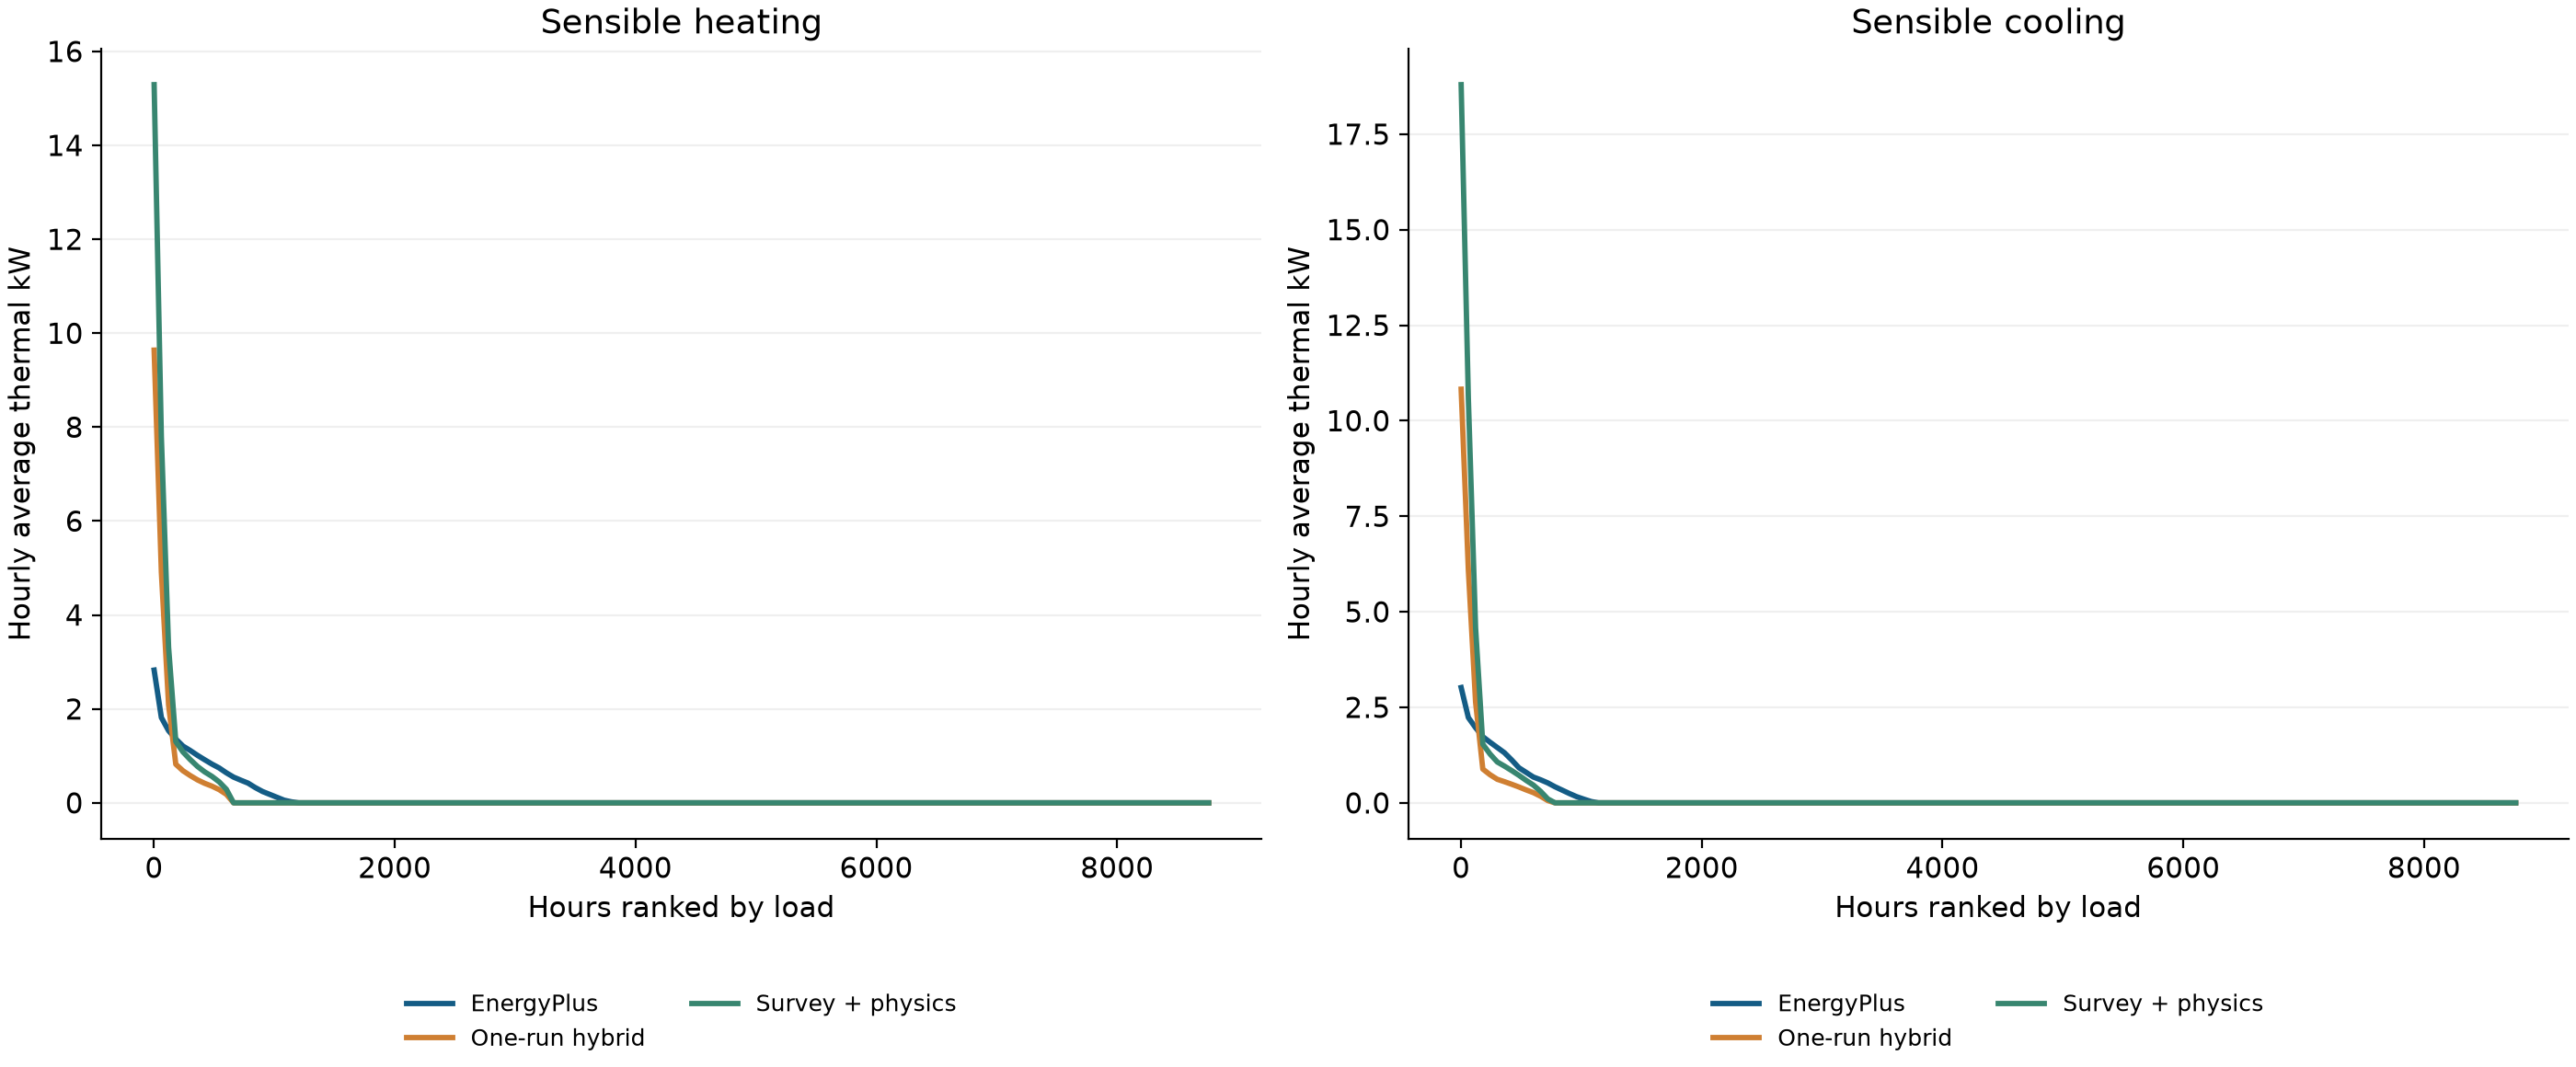

Values plotted in this chart, from the file beside it:
panel, series, x, category, value, reference_line
Sensible heating, EnergyPlus, 1.0, , 2.826, False
Sensible heating, EnergyPlus, 61.0, , 1.816, False
Sensible heating, EnergyPlus, 121.0, , 1.536, False
Sensible heating, EnergyPlus, 181.0, , 1.359, False
Sensible heating, EnergyPlus, 241.0, , 1.208, False
Sensible heating, EnergyPlus, 301.0, , 1.114, False
Sensible heating, EnergyPlus, 361.0, , 1.011, False
Sensible heating, EnergyPlus, 421.0, , 0.9168, False
Sensible heating, EnergyPlus, 481.0, , 0.8251, False
Sensible heating, EnergyPlus, 541.0, , 0.743, False
Sensible heating, EnergyPlus, 601.0, , 0.639, False
Sensible heating, EnergyPlus, 661.0, , 0.5474, False
Sensible heating, EnergyPlus, 721.0, , 0.4823, False
Sensible heating, EnergyPlus, 781.0, , 0.4199, False
Sensible heating, EnergyPlus, 841.0, , 0.3246, False
Sensible heating, EnergyPlus, 901.0, , 0.2419, False
Sensible heating, EnergyPlus, 961.0, , 0.1792, False
Sensible heating, EnergyPlus, 1021, , 0.1186, False
Sensible heating, EnergyPlus, 1081, , 0.05601, False
Sensible heating, EnergyPlus, 1141, , 0.02223, False
Sensible heating, EnergyPlus, 1201, , 0.0, False
Sensible heating, EnergyPlus, 1261, , 0.0, False
Sensible heating, EnergyPlus, 1321, , 0.0, False
Sensible heating, EnergyPlus, 1381, , 0.0, False
Sensible heating, EnergyPlus, 1441, , 0.0, False
Sensible heating, EnergyPlus, 1501, , 0.0, False
Sensible heating, EnergyPlus, 1561, , 0.0, False
Sensible heating, EnergyPlus, 1621, , 0.0, False
Sensible heating, EnergyPlus, 1681, , 0.0, False
Sensible heating, EnergyPlus, 1741, , 0.0, False
Sensible heating, EnergyPlus, 1801, , 0.0, False
Sensible heating, EnergyPlus, 1861, , 0.0, False
Sensible heating, EnergyPlus, 1921, , 0.0, False
Sensible heating, EnergyPlus, 1981, , 0.0, False
Sensible heating, EnergyPlus, 2041, , 0.0, False
Sensible heating, EnergyPlus, 2101, , 0.0, False
Sensible heating, EnergyPlus, 2161, , 0.0, False
Sensible heating, EnergyPlus, 2221, , 0.0, False
Sensible heating, EnergyPlus, 2281, , 0.0, False
Sensible heating, EnergyPlus, 2341, , 0.0, False
Sensible heating, EnergyPlus, 2401, , 0.0, False
Sensible heating, EnergyPlus, 2461, , 0.0, False
Sensible heating, EnergyPlus, 2521, , 0.0, False
Sensible heating, EnergyPlus, 2581, , 0.0, False
Sensible heating, EnergyPlus, 2641, , 0.0, False
Sensible heating, EnergyPlus, 2701, , 0.0, False
Sensible heating, EnergyPlus, 2761, , 0.0, False
Sensible heating, EnergyPlus, 2821, , 0.0, False
Sensible heating, EnergyPlus, 2881, , 0.0, False
Sensible heating, EnergyPlus, 2941, , 0.0, False
Sensible heating, EnergyPlus, 3001, , 0.0, False
Sensible heating, EnergyPlus, 3061, , 0.0, False
Sensible heating, EnergyPlus, 3121, , 0.0, False
Sensible heating, EnergyPlus, 3181, , 0.0, False
Sensible heating, EnergyPlus, 3241, , 0.0, False
Sensible heating, EnergyPlus, 3301, , 0.0, False
Sensible heating, EnergyPlus, 3361, , 0.0, False
Sensible heating, EnergyPlus, 3421, , 0.0, False
Sensible heating, EnergyPlus, 3481, , 0.0, False
Sensible heating, EnergyPlus, 3541, , 0.0, False
... 822 more rows
